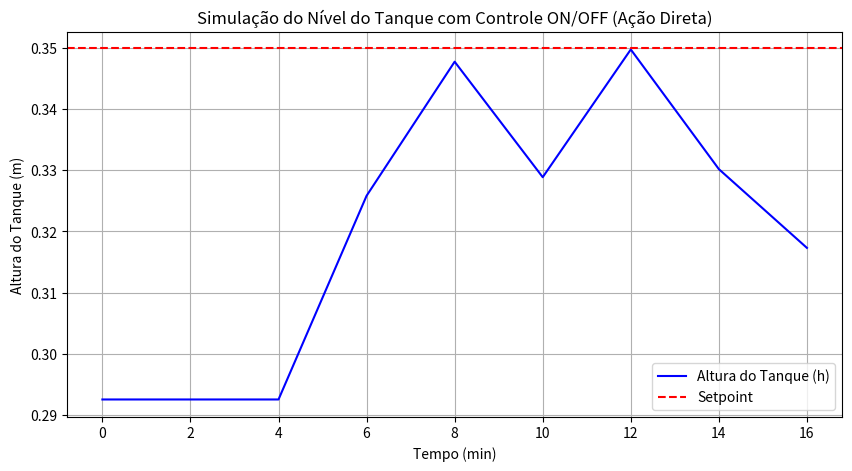
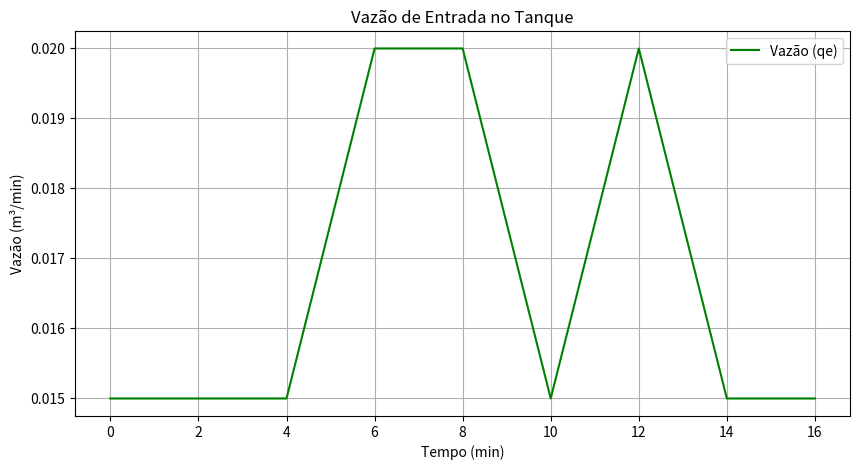

Source code (Python) for these figures, in order:
import numpy as np
import matplotlib.pyplot as plt

# Passo 1: definir as variáveis 
A = 0.3  # Área do tanque
qe0 = 0.015  # Vazão inicial de entrada
R = 19.5  # Constante de proporcionalidade
h0 = 0.2925  # Nível inicial do tanque

# Parâmetros da simulação 
deltat = 2  # Intervalo de tempo da simulação em minutos
acao_on = 0.02  # Ação de entrada ON
acao_off = 0  # Ação de entrada OFF
setpoint = 0.35  # Ponto de ajuste do nível do tanque

# Parâmetros do controlador
tempo_simulacao = 16  # Tempo total de simulação em minutos

# Passo 2: definir a equação diferencial 
def edo_tanque(h, qe):
    dh_dt = (1/A) * (qe - (h/R))
    return dh_dt

# Passo 5: função do controlador ON/OFF (ação direta)
def controlador_on_off(h, setpoint, tolerancia=0.02):
    if h <= (setpoint - tolerancia):  # Ligar a entrada
        return acao_on
    elif h >= (setpoint + tolerancia):  # Desligar a entrada
        return acao_off
    else:  # Manter a entrada constante
        return qe0

# Função para simular o tanque
def simular_tanque(h0, qe0, A, R, setpoint, tempo_simulacao, deltat):
    h = h0
    qe = qe0

    # Listas para armazenar os resultados
    tempo_lista = []
    qe_lista = []
    h_lista = []

    # Simulação
    for tempo_atual in np.arange(0, tempo_simulacao + deltat, deltat):
        # Armazenar os valores atuais
        tempo_lista.append(tempo_atual)
        qe_lista.append(qe)
        h_lista.append(h)

        # Atualizar a entrada usando o controlador ON/OFF apenas se o tempo for maior ou igual a 4 minutos
        if tempo_atual >= 4:
            qe = controlador_on_off(h, setpoint)

        # Calcular a nova altura usando o método de Euler
        dh_dt = edo_tanque(h, qe)  # Calcula a taxa de variação da altura
        h = h + dh_dt * deltat  # Atualiza h com o método de Euler

    return tempo_lista, qe_lista, h_lista

# Chamada da função de simulação
tempo_lista, qe_lista, h_lista = simular_tanque(h0, qe0, A, R, setpoint, tempo_simulacao, deltat)

# Gráfico da altura do tanque
plt.figure(figsize=(10, 5))
plt.plot(tempo_lista, h_lista, label='Altura do Tanque (h)', color='blue')
plt.axhline(y=setpoint, color='r', linestyle='--', label='Setpoint')
plt.xlabel('Tempo (min)')
plt.ylabel('Altura do Tanque (m)')
plt.title('Simulação do Nível do Tanque com Controle ON/OFF (Ação Direta)')
plt.grid()
plt.legend()
plt.show()

# Gráfico da vazão
plt.figure(figsize=(10, 5))
plt.plot(tempo_lista, qe_lista, label='Vazão (qe)', color='green')
plt.xlabel('Tempo (min)')
plt.ylabel('Vazão (m³/min)')
plt.title('Vazão de Entrada no Tanque')
plt.grid()
plt.legend()
plt.show()
